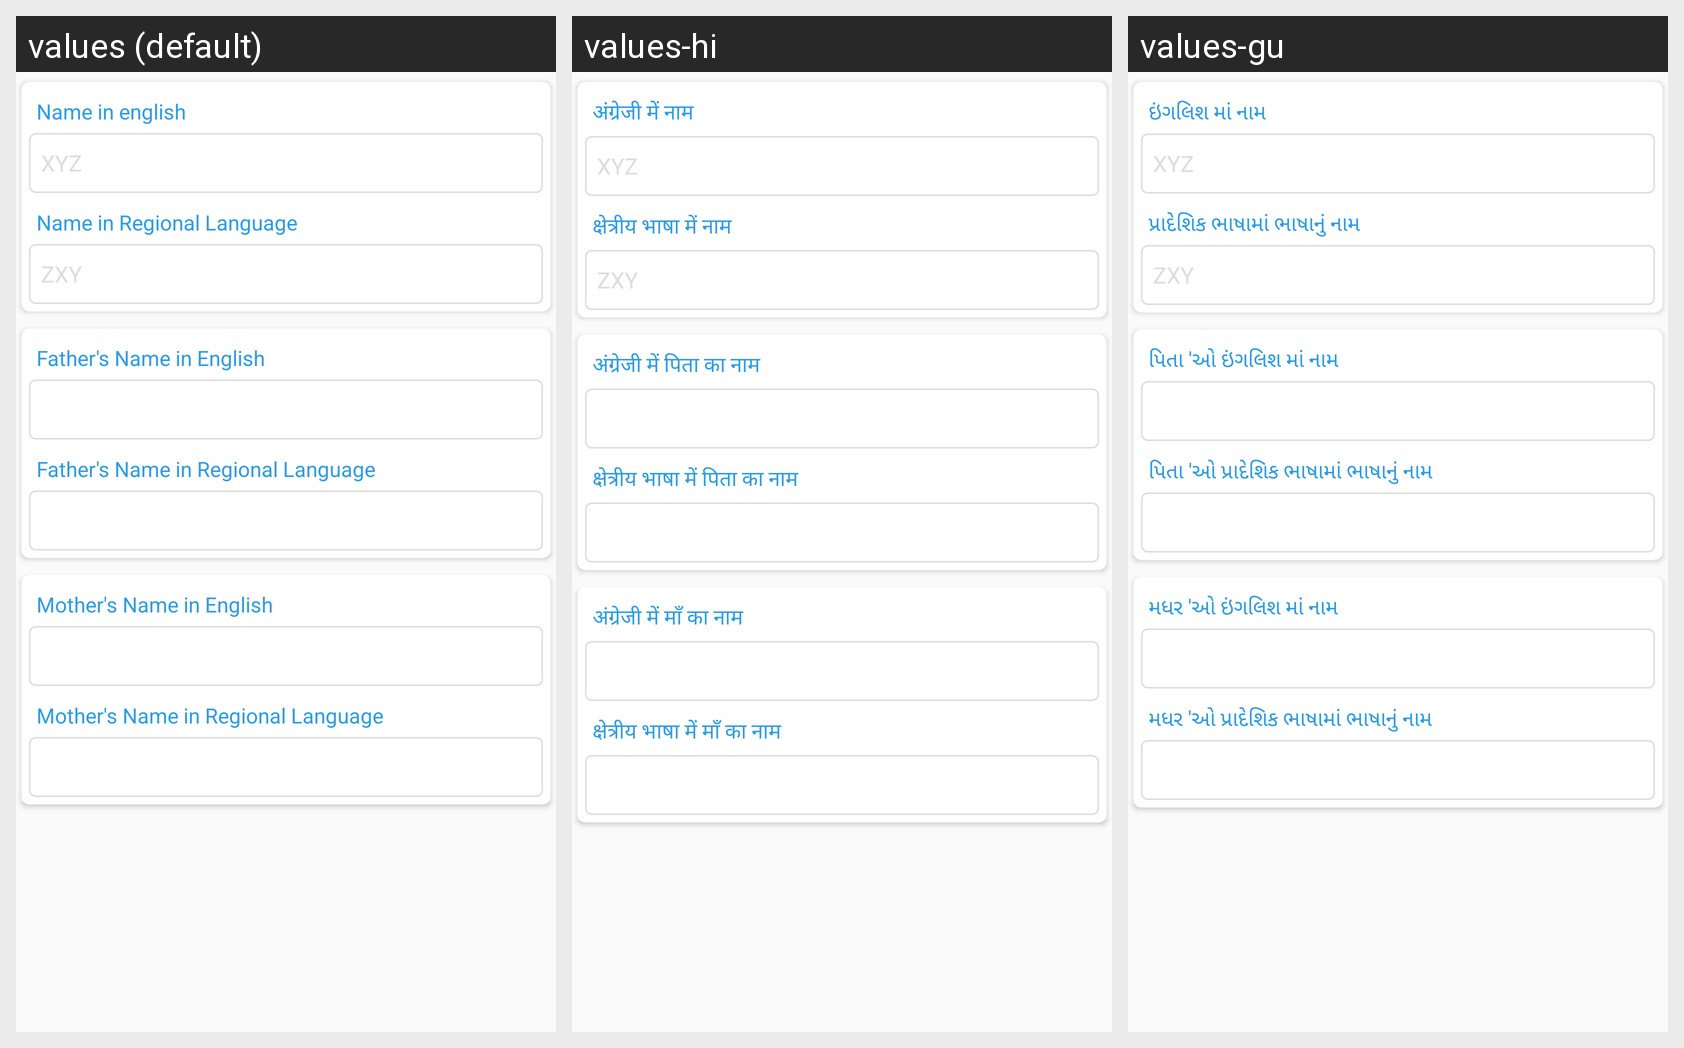

The same Android screen rendered under several of its app's locales, left to right. List the strings drawn on it with the default value and each locale's translation.
Android screen res/layout/member_details_1.xml rendered under 3 locales, left to right: values (default), values-hi, values-gu. Device: Nexus 5 (rendered at 1080×1920; each locale shown at half size, 540×960, under a caption strip naming it); theme myTheme.
Strings drawn on this screen, with the default value and each locale's value (text and hints the layout hard-codes, and strings that could not be matched under every locale, appear in the picture but are not listed):

english_name
  values: Name in english
  values-hi: अंग्रेजी में नाम
  values-gu: ઇંગલિશ માં નામ

regional_name
  values: Name in Regional Language
  values-hi: क्षेत्रीय भाषा में नाम
  values-gu: પ્રાદેશિક ભાષામાં ભાષાનું નામ

english_father_name
  values: Father's Name in English
  values-hi: अंग्रेजी में पिता का नाम
  values-gu: પિતા 'ઓ ઇંગલિશ માં નામ

regional_father_name
  values: Father's Name in Regional Language
  values-hi: क्षेत्रीय भाषा में पिता का नाम
  values-gu: પિતા 'ઓ પ્રાદેશિક ભાષામાં ભાષાનું નામ

english_mother_name
  values: Mother's Name in English
  values-hi: अंग्रेजी में माँ का नाम
  values-gu: મધર 'ઓ ઇંગલિશ માં નામ

regional_mother_name
  values: Mother's Name in Regional Language
  values-hi: क्षेत्रीय भाषा में माँ का नाम
  values-gu: મધર 'ઓ પ્રાદેશિક ભાષામાં ભાષાનું નામ
